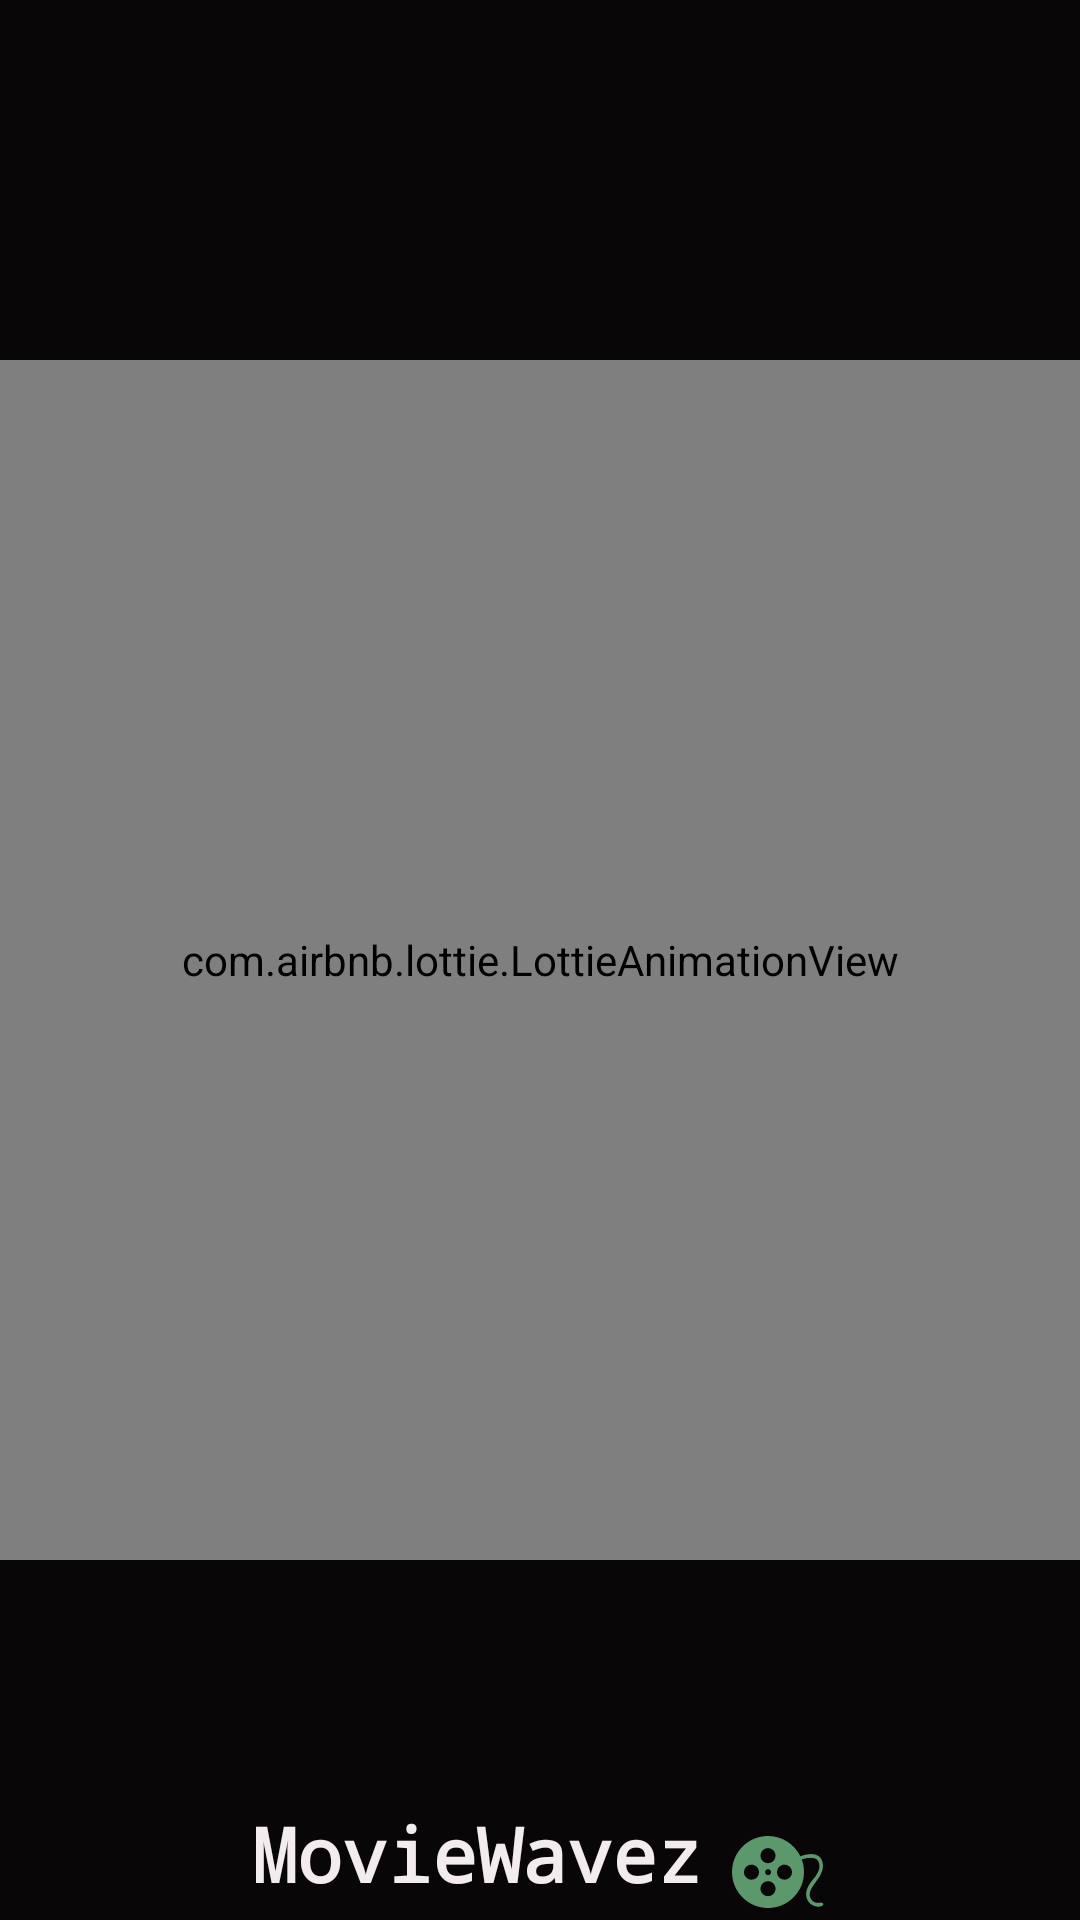

Layout XML and referenced resources for this Android screen:
<!-- AndroidManifest.xml: application theme Theme.AppCompat.Light.NoActionBar -->
<!-- res/layout/activity_main_java.xml -->
<?xml version="1.0" encoding="utf-8"?>
<RelativeLayout xmlns:android="http://schemas.android.com/apk/res/android"
    xmlns:app="http://schemas.android.com/apk/res-auto"
    xmlns:tools="http://schemas.android.com/tools"
    android:layout_width="match_parent"
    android:layout_height="match_parent"
    android:background="#090607"
    tools:context=".MainJava">

    <LinearLayout
        android:id="@+id/textViewAppName"
        android:layout_alignParentBottom="true"
        android:layout_centerHorizontal="true"
        tools:layout_editor_absoluteX="134dp"
        android:gravity="center_horizontal"
        android:orientation="horizontal"
        tools:layout_editor_absoluteY="681dp"
        android:layout_width="wrap_content"
        android:layout_height="wrap_content">
        <TextView

            android:layout_width="wrap_content"
            android:layout_height="wrap_content"
            android:fontFamily="monospace"
            android:text="MovieWavez"

            android:textColor="#F3ECEE"
            android:textSize="25sp"
            android:textStyle="bold"
            />


        <ImageView
            android:id="@+id/movieIcon"
            android:layout_width="wrap_content"
            android:layout_marginStart="10dp"
            android:layout_marginTop="7dp"
            android:layout_height="wrap_content"
            android:src="@drawable/film_svgrepo_com" />
    </LinearLayout>


    <com.airbnb.lottie.LottieAnimationView
        android:id="@+id/lottie"
        android:layout_width="400dp"
        android:layout_height="400dp"
        android:layout_centerInParent="true"
        android:elevation="5dp"
        app:lottie_autoPlay="true"
        app:lottie_rawRes="@raw/film" />
</RelativeLayout>
<!-- resources referenced by this layout -->
<resources>
  <!-- drawable film_svgrepo_com (drawable) -->
  <vector android:height="32dp" android:viewportHeight="32"
      android:viewportWidth="32" android:width="32dp" xmlns:android="http://schemas.android.com/apk/res/android">
      <path android:fillColor="#5D986C" android:pathData="M30.335,26.445c-0.128,-0.221 -0.538,-0.289 -1.231,-0.202 -1.275,0.165 -2.201,-0.251 -2.778,-1.251 -0.437,-0.756 -0.55,-1.516 -0.339,-2.28s0.836,-1.854 1.874,-3.272l0.649,-0.904c1.928,-2.663 2.323,-4.979 1.186,-6.95 -1.157,-2.006 -4.5,-1.837 -6.903,-0.806 -1.944,-4.009 -6.04,-6.78 -10.793,-6.78 -6.628,0 -12,5.373 -12,12s5.372,12 12,12c6.627,0 12,-5.373 12,-12 0,-1.469 -0.277,-2.871 -0.76,-4.171 0.811,-0.291 1.781,-0.502 2.696,-0.536 1.202,-0.044 2.29,0.208 2.722,0.956 0.963,1.669 0.498,3.641 -1.395,5.913l-0.388,0.466c-2.214,2.657 -2.743,4.984 -1.591,6.982 0.466,0.806 1.207,1.381 2.225,1.727 1.018,0.345 1.879,0.312 2.585,-0.096 0.35,-0.202 0.431,-0.468 0.241,-0.796zM6.5,18.562c-1.381,0 -2.5,-1.119 -2.5,-2.5 0,-1.38 1.119,-2.5 2.5,-2.5s2.5,1.119 2.5,2.5c0,1.381 -1.119,2.5 -2.5,2.5zM12,24.062c-1.381,0 -2.5,-1.119 -2.5,-2.5s1.119,-2.5 2.5,-2.5 2.5,1.119 2.5,2.5 -1.119,2.5 -2.5,2.5zM11.02,16.062c0,-0.552 0.449,-1 1.001,-1s1,0.447 1,1c0,0.553 -0.448,1 -1,1s-1.001,-0.447 -1.001,-1zM12,13.062c-1.381,0 -2.5,-1.119 -2.5,-2.5s1.119,-2.5 2.5,-2.5 2.5,1.119 2.5,2.5c0,1.381 -1.119,2.5 -2.5,2.5zM17.5,18.562c-1.381,0 -2.5,-1.119 -2.5,-2.5 0,-1.38 1.119,-2.5 2.5,-2.5s2.5,1.119 2.5,2.5c0,1.381 -1.119,2.5 -2.5,2.5z"/>
  </vector>
</resources>
